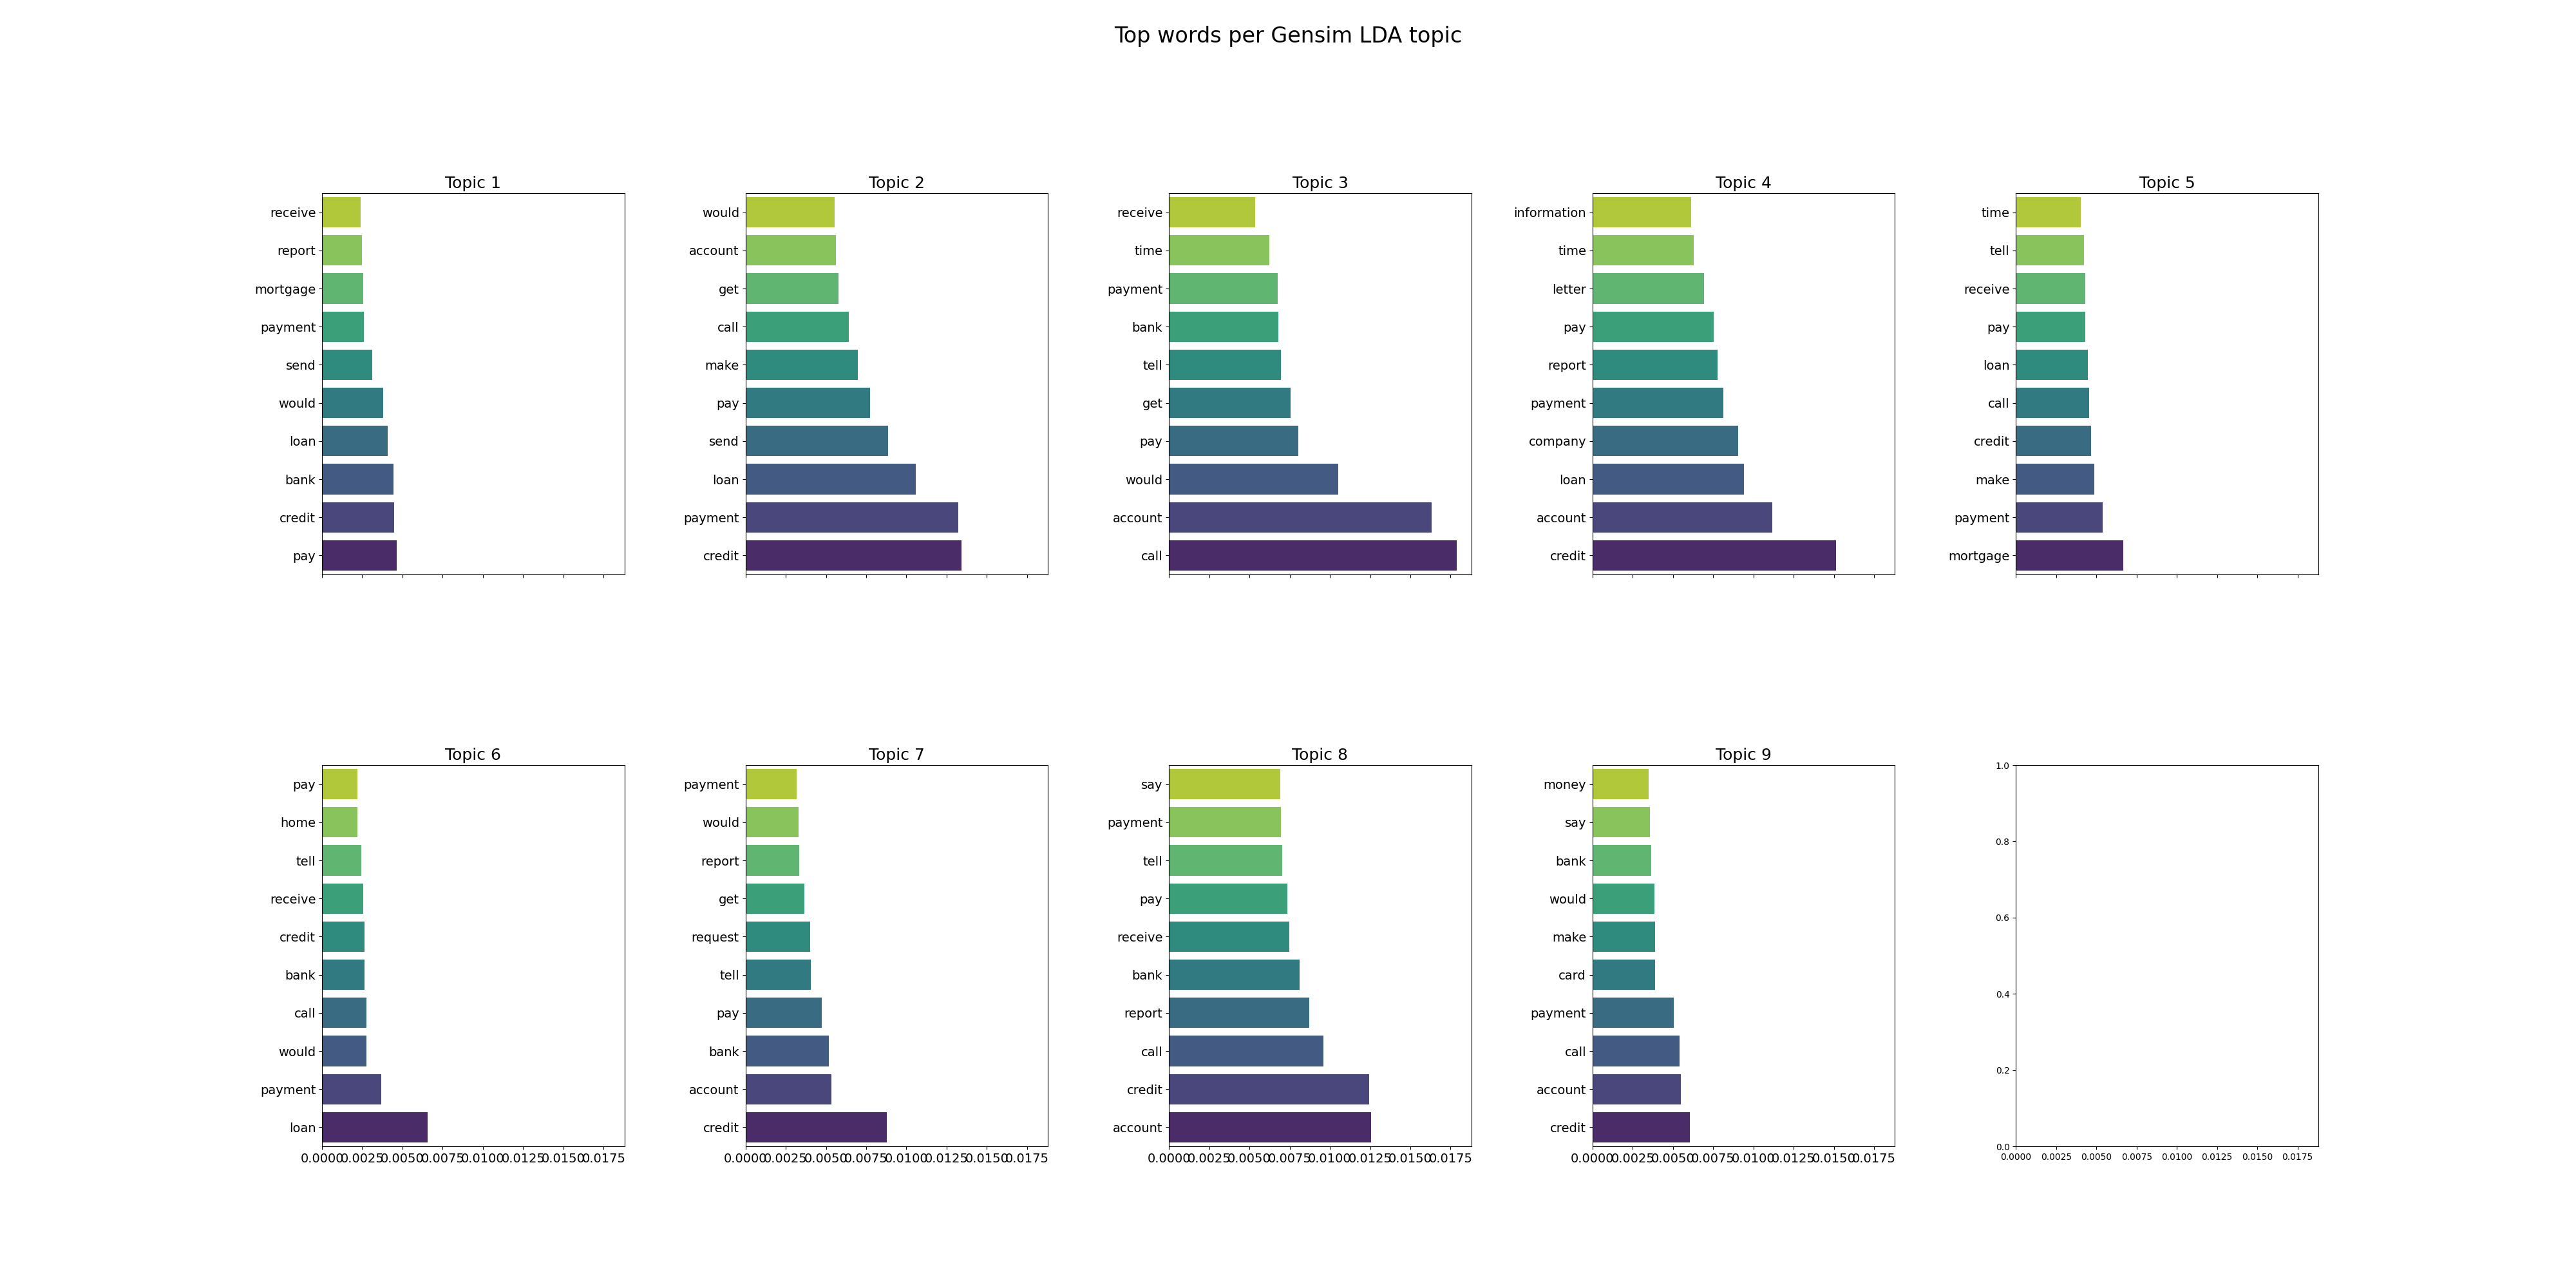

The table this chart was drawn from, first rows:
Topic, Words
0, 0.005*"pay" + 0.004*"credit" + 0.004*"ba…
1, 0.013*"credit" + 0.013*"payment" + 0.011…
2, 0.018*"call" + 0.016*"account" + 0.011*"…
3, 0.015*"credit" + 0.011*"account" + 0.009…
4, 0.007*"mortgage" + 0.005*"payment" + 0.0…
5, 0.007*"loan" + 0.004*"payment" + 0.003*"…
6, 0.009*"credit" + 0.005*"account" + 0.005…
7, 0.013*"account" + 0.012*"credit" + 0.010…
8, 0.006*"credit" + 0.005*"account" + 0.005…
